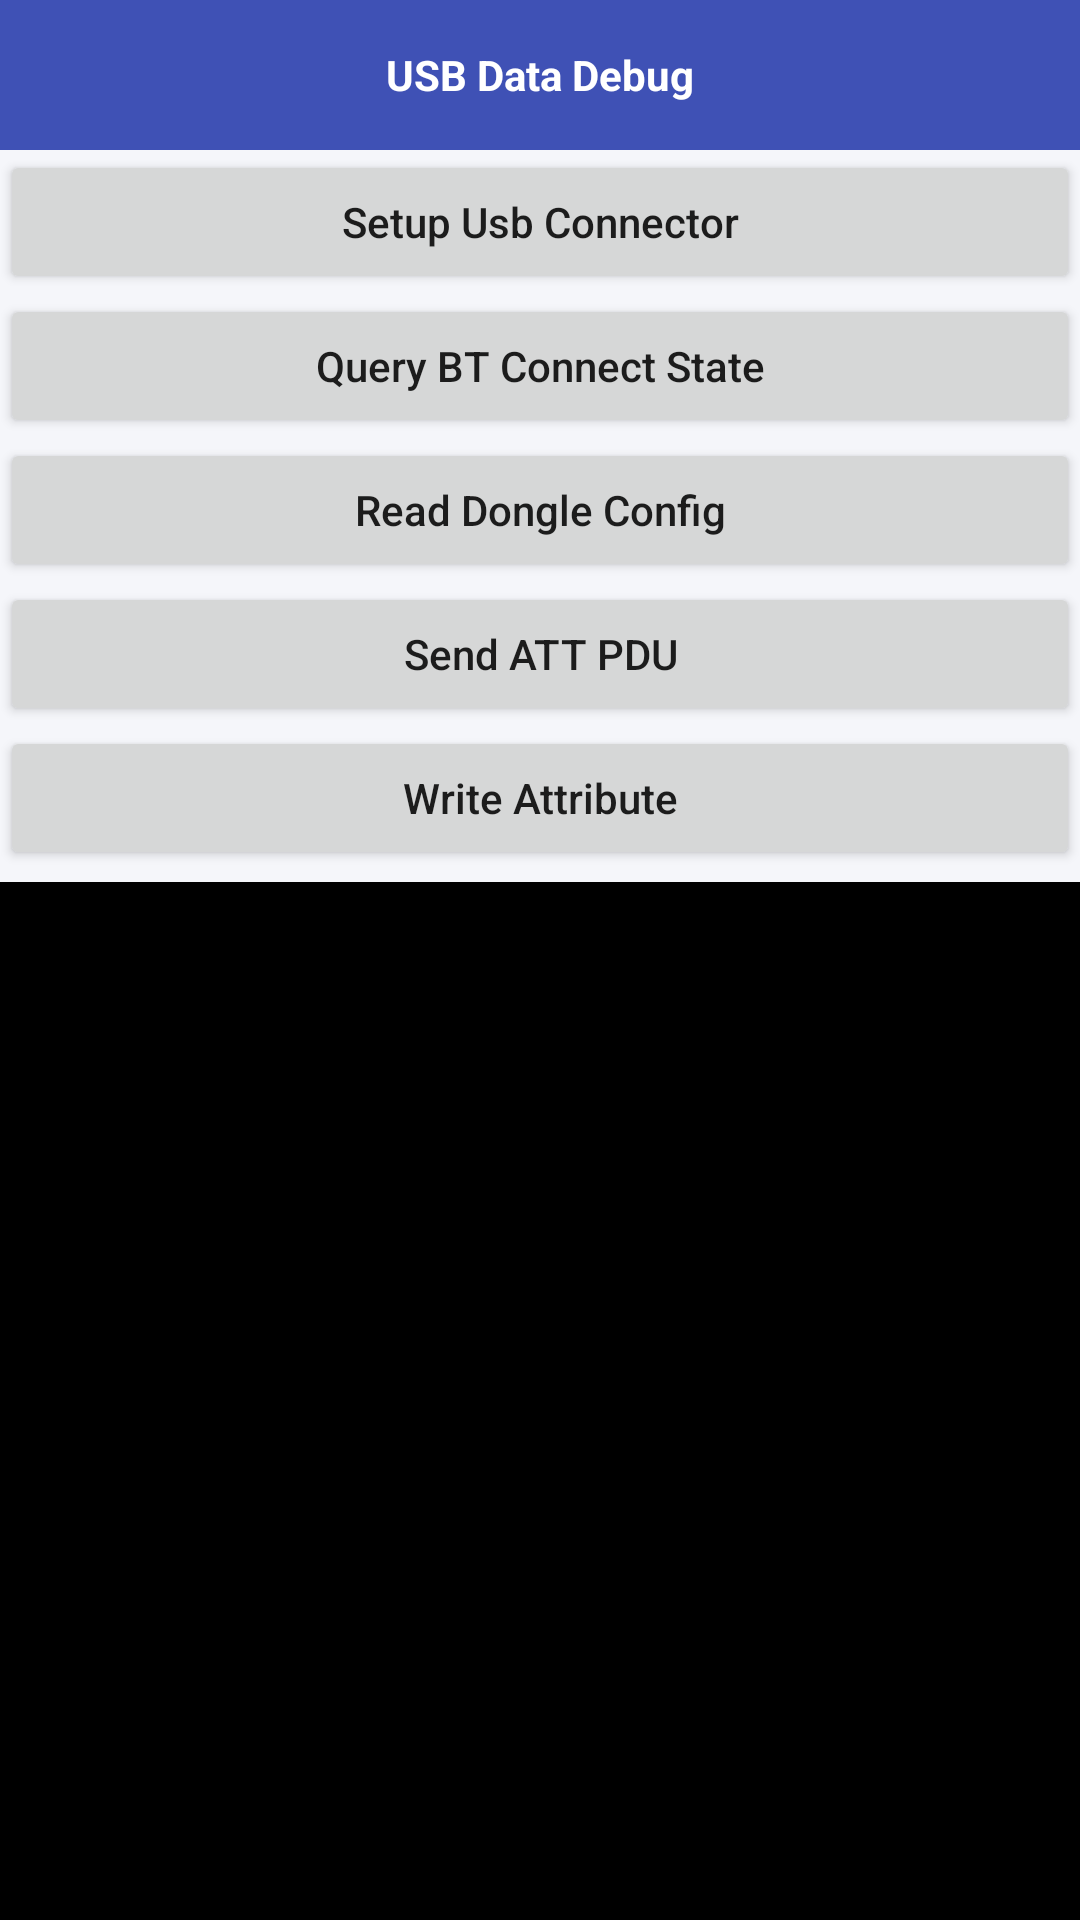

Android layout source for this screen:
<!-- AndroidManifest.xml: application theme AppTheme -->
<!-- res/layout/fragment_usb_debug.xml -->
<?xml version="1.0" encoding="utf-8"?>
<LinearLayout xmlns:android="http://schemas.android.com/apk/res/android"
    android:layout_width="match_parent"
    android:layout_height="match_parent"
    android:orientation="vertical">

    <RelativeLayout
        android:layout_width="match_parent"
        android:layout_height="50dip"
        android:background="@color/colorPrimary"
        android:orientation="horizontal">

        <TextView
            android:layout_width="wrap_content"
            android:layout_height="wrap_content"
            android:layout_centerInParent="true"
            android:text="@string/usb_data_debug_title"
            android:textColor="@android:color/white"
            android:textSize="@dimen/font_14"
            android:textStyle="bold" />

    </RelativeLayout>

    <Button
        android:id="@+id/btn_setup_usb_connector"
        android:layout_width="match_parent"
        android:layout_height="wrap_content"
        android:onClick="setupUsbAdapter"
        android:text="Setup Usb Connector"
        android:textAllCaps="false" />

    <Button
        android:id="@+id/btn_query_bt_conn_state"
        android:layout_width="match_parent"
        android:layout_height="wrap_content"
        android:text="Query BT Connect State"
        android:textAllCaps="false" />

    <Button
        android:id="@+id/btn_read_dongle_config"
        android:layout_width="match_parent"
        android:layout_height="wrap_content"
        android:text="Read Dongle Config"
        android:textAllCaps="false" />

    <Button
        android:id="@+id/btn_send_att_pdu"
        android:layout_width="match_parent"
        android:layout_height="wrap_content"
        android:text="Send ATT PDU"
        android:textAllCaps="false" />

    <Button
        android:id="@+id/btn_write_attribute"
        android:layout_width="match_parent"
        android:layout_height="wrap_content"
        android:text="Write Attribute"
        android:textAllCaps="false" />

    <Button
        android:id="@+id/btn_write_attribute_2"
        android:layout_width="match_parent"
        android:layout_height="wrap_content"
        android:text="Write Attribute 2"
        android:textAllCaps="false"
        android:visibility="gone" />

    <Button
        android:id="@+id/btn_write_attribute_4"
        android:layout_width="match_parent"
        android:layout_height="wrap_content"
        android:text="Write Attribute 4"
        android:textAllCaps="false"
        android:visibility="gone" />

    <Button
        android:id="@+id/btn_write_attribute_5"
        android:layout_width="match_parent"
        android:layout_height="wrap_content"
        android:text="Write Attribute 5"
        android:textAllCaps="false"
        android:visibility="gone" />

    <Button
        android:id="@+id/btn_write_attribute_8"
        android:layout_width="match_parent"
        android:layout_height="wrap_content"
        android:text="Write Attribute 8"
        android:textAllCaps="false"
        android:visibility="gone" />

    <androidx.recyclerview.widget.RecyclerView
        android:id="@+id/lv_msg_list"
        android:layout_width="match_parent"
        android:layout_height="match_parent"
        android:layout_marginTop="4dip"
        android:background="@android:color/black" />

</LinearLayout>
<!-- resources referenced by this layout -->
<resources>
  <color name="colorPrimary">#3F51B5</color>
  <dimen name="font_14">14sp</dimen>
  <string name="usb_data_debug_title">USB Data Debug</string>
  <style name="AppTheme" parent="Theme.AppCompat.Light.DarkActionBar">
          
          <item name="colorPrimary">@color/colorPrimary</item>
          <item name="colorPrimaryDark">@color/colorPrimaryDark</item>
          <item name="colorAccent">@color/colorAccent</item>
          <item name="android:windowAnimationStyle">@style/anim_fade</item>
  
  
          <item name="android:windowBackground">@color/windowBackground</item>
          <item name="textAllCaps">false</item>
      </style>
  <color name="colorPrimaryDark">#303F9F</color>
  <color name="colorAccent">#FF4081</color>
  <style name="anim_fade" parent="@android:style/Animation.Activity">
          <item name="android:activityOpenEnterAnimation">@anim/anim_fade_in</item>
          <item name="android:activityOpenExitAnimation">@anim/anim_fade_out</item>
          <item name="android:activityCloseEnterAnimation">@anim/anim_fade_in</item>
          <item name="android:activityCloseExitAnimation">@anim/anim_fade_out</item>
      </style>
  <color name="windowBackground">#F5F6FA</color>
</resources>
